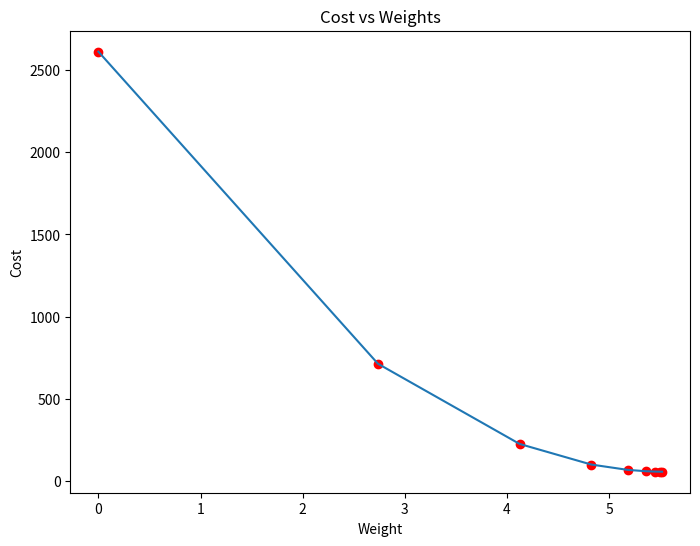

This chart was generated by the following Python code:

# Importing Libraries
import numpy as np
import matplotlib.pyplot as plt
 
def mean_squared_error(y_true, y_predicted):
     
    # Calculating the loss or cost
    cost = np.sum((y_true-y_predicted)**2) / len(y_true)
    return cost
 
# Gradient Descent Function
# Here iterations, learning_rate, stopping_threshold
# are hyperparameters that can be tuned
def gradient_descent(x, y, iterations = 1000, learning_rate = 0.003,
                     epsilon = 0.1):
     
    # Initializing weight, bias, learning rate and iterations
    current_weight = 0
    current_bias = 0
    iterations = iterations
    learning_rate = learning_rate
    n = float(len(x))
     
    costs = []
    weights = []
    previous_cost = None
     
    # Estimation of optimal parameters
    for i in range(iterations):
         
        # Making predictions
        y_predicted = (current_weight * x) + current_bias
         
        # Calculationg the current cost
        current_cost = mean_squared_error(y, y_predicted)
 
        # If the change in cost is less than or equal to
        # stopping_threshold we stop the gradient descent
        if previous_cost and abs(previous_cost-current_cost)<=epsilon:
            break
         
        previous_cost = current_cost
 
        costs.append(current_cost)
        weights.append(current_weight)
         
        # Calculating the gradients
        weight_derivative = -(2/n) * sum(x * (y-y_predicted))
        bias_derivative = -(2/n) * sum(y-y_predicted)
         
        # Updating weights and bias
        current_weight = current_weight - (learning_rate * weight_derivative)
        current_bias = current_bias - (learning_rate * bias_derivative)
                 
        # Printing the parameters for each 1000th iteration
        print(f"Iteration {i+1}: Cost {current_cost}, Weight \
        {current_weight}, Bias {current_bias}")
     
     
    # Visualizing the weights and cost at for all iterations
    plt.figure(figsize = (8,6))
    plt.plot(weights, costs)
    plt.scatter(weights, costs, marker='o', color='red')
    plt.title("Cost vs Weights")
    plt.ylabel("Cost")
    plt.xlabel("Weight")
    plt.show()
     
    return current_weight, current_bias
 
 

     

# Data
X = np.array([2,3,5,13,8,16,11,2])
Y = np.array([15,28,42,64,50,90,58,8])
 
# Estimating weight and bias using gradient descent
estimated_weight, estimated_bias = gradient_descent(X, Y, iterations=2000)
print(f"Estimated Weight: {estimated_weight}\nEstimated Bias: {estimated_bias}")

 
